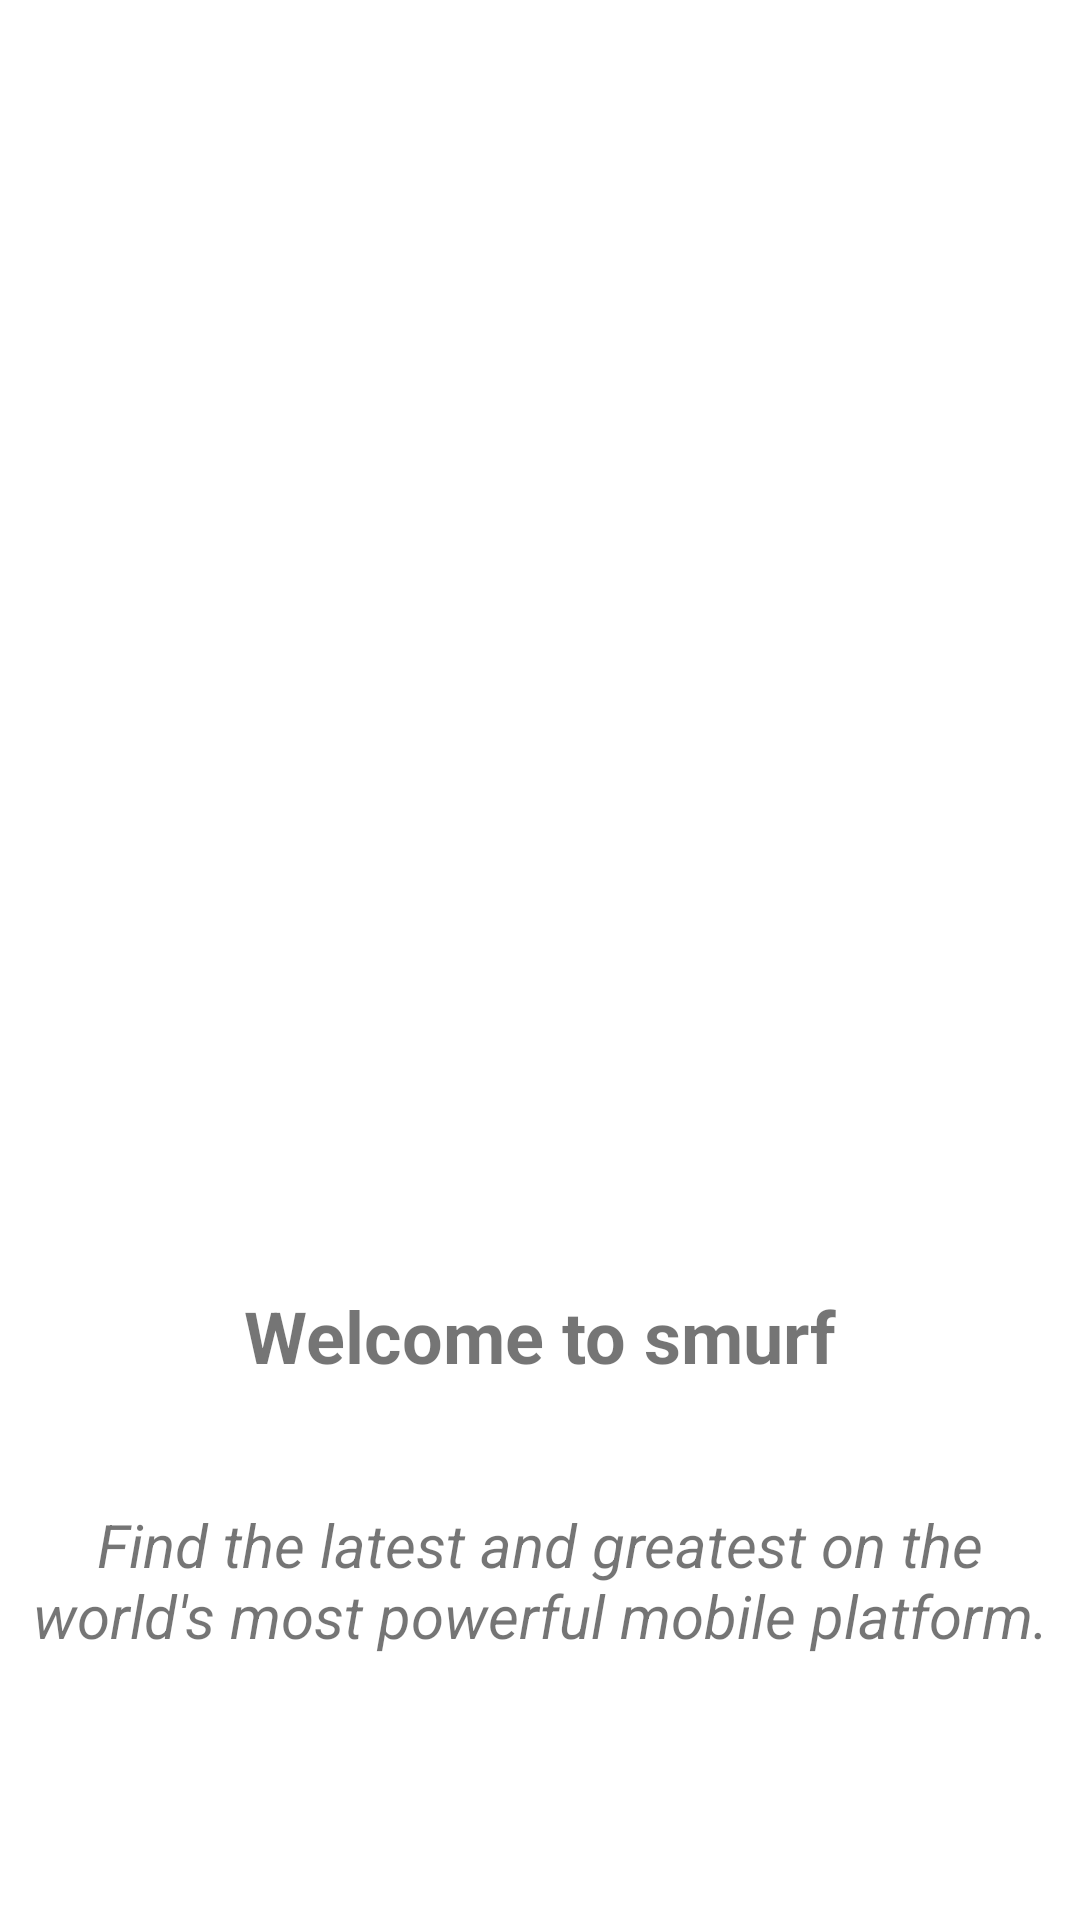

Write the Android layout XML for this screen, with the resource values it uses.
<!-- AndroidManifest.xml: application theme Theme.Homework24 -->
<!-- res/layout/fragment_on_board_item.xml -->
<?xml version="1.0" encoding="utf-8"?>
<RelativeLayout xmlns:android="http://schemas.android.com/apk/res/android"
    xmlns:tools="http://schemas.android.com/tools"
    android:layout_width="match_parent"
    android:layout_height="match_parent"
    tools:context=".OnBoardFragmentItem">

    
    <ImageView
        android:id="@+id/img_view"
        android:layout_centerHorizontal="true"
        android:layout_width="208dp"
        android:layout_height="219dp"
        android:layout_marginTop="170dp"
        android:background="@drawable/rab" />
    <TextView
        android:id="@+id/txt_title"
        android:layout_width="wrap_content"
        android:layout_height="wrap_content"
        android:layout_below="@+id/img_view"
        android:textStyle="bold"
        android:text="Welcome to smurf"
        android:textSize="24sp"
        android:layout_centerHorizontal="true"
        android:layout_marginTop="40dp"
        />
    <TextView
        android:id="@+id/txt_description"
        android:layout_width="wrap_content"
        android:layout_height="wrap_content"
        android:layout_centerHorizontal="true"
        android:layout_below="@id/txt_title"
        android:textSize="20sp"
        android:layout_marginTop="40dp"
        android:text="Find the latest and greatest on the world's most powerful mobile platform."
        android:textAlignment="center"
        android:textStyle="italic"

        />
</RelativeLayout>
<!-- resources referenced by this layout -->
<resources>
  <style name="Theme.Homework24" parent="Theme.MaterialComponents.DayNight.DarkActionBar">
          
          <item name="colorPrimary">@color/purple_500</item>
          <item name="colorPrimaryVariant">@color/purple_700</item>
          <item name="colorOnPrimary">@color/white</item>
          
          <item name="colorSecondary">@color/teal_200</item>
          <item name="colorSecondaryVariant">@color/teal_700</item>
          <item name="colorOnSecondary">@color/black</item>
          
          <item name="android:statusBarColor" tools:targetApi="l">?attr/colorPrimaryVariant</item>
          
      </style>
  <!-- not gathered from this repository: default colours our renderer supplied (Android Studio template values) -->
  <color name="purple_500">#FF6200EE</color>
  <color name="purple_700">#FF3700B3</color>
  <color name="teal_200">#FF03DAC5</color>
  <color name="teal_700">#FF018786</color>
  <color name="black">#FF000000</color>
  <color name="white">#FFFFFFFF</color>
</resources>
